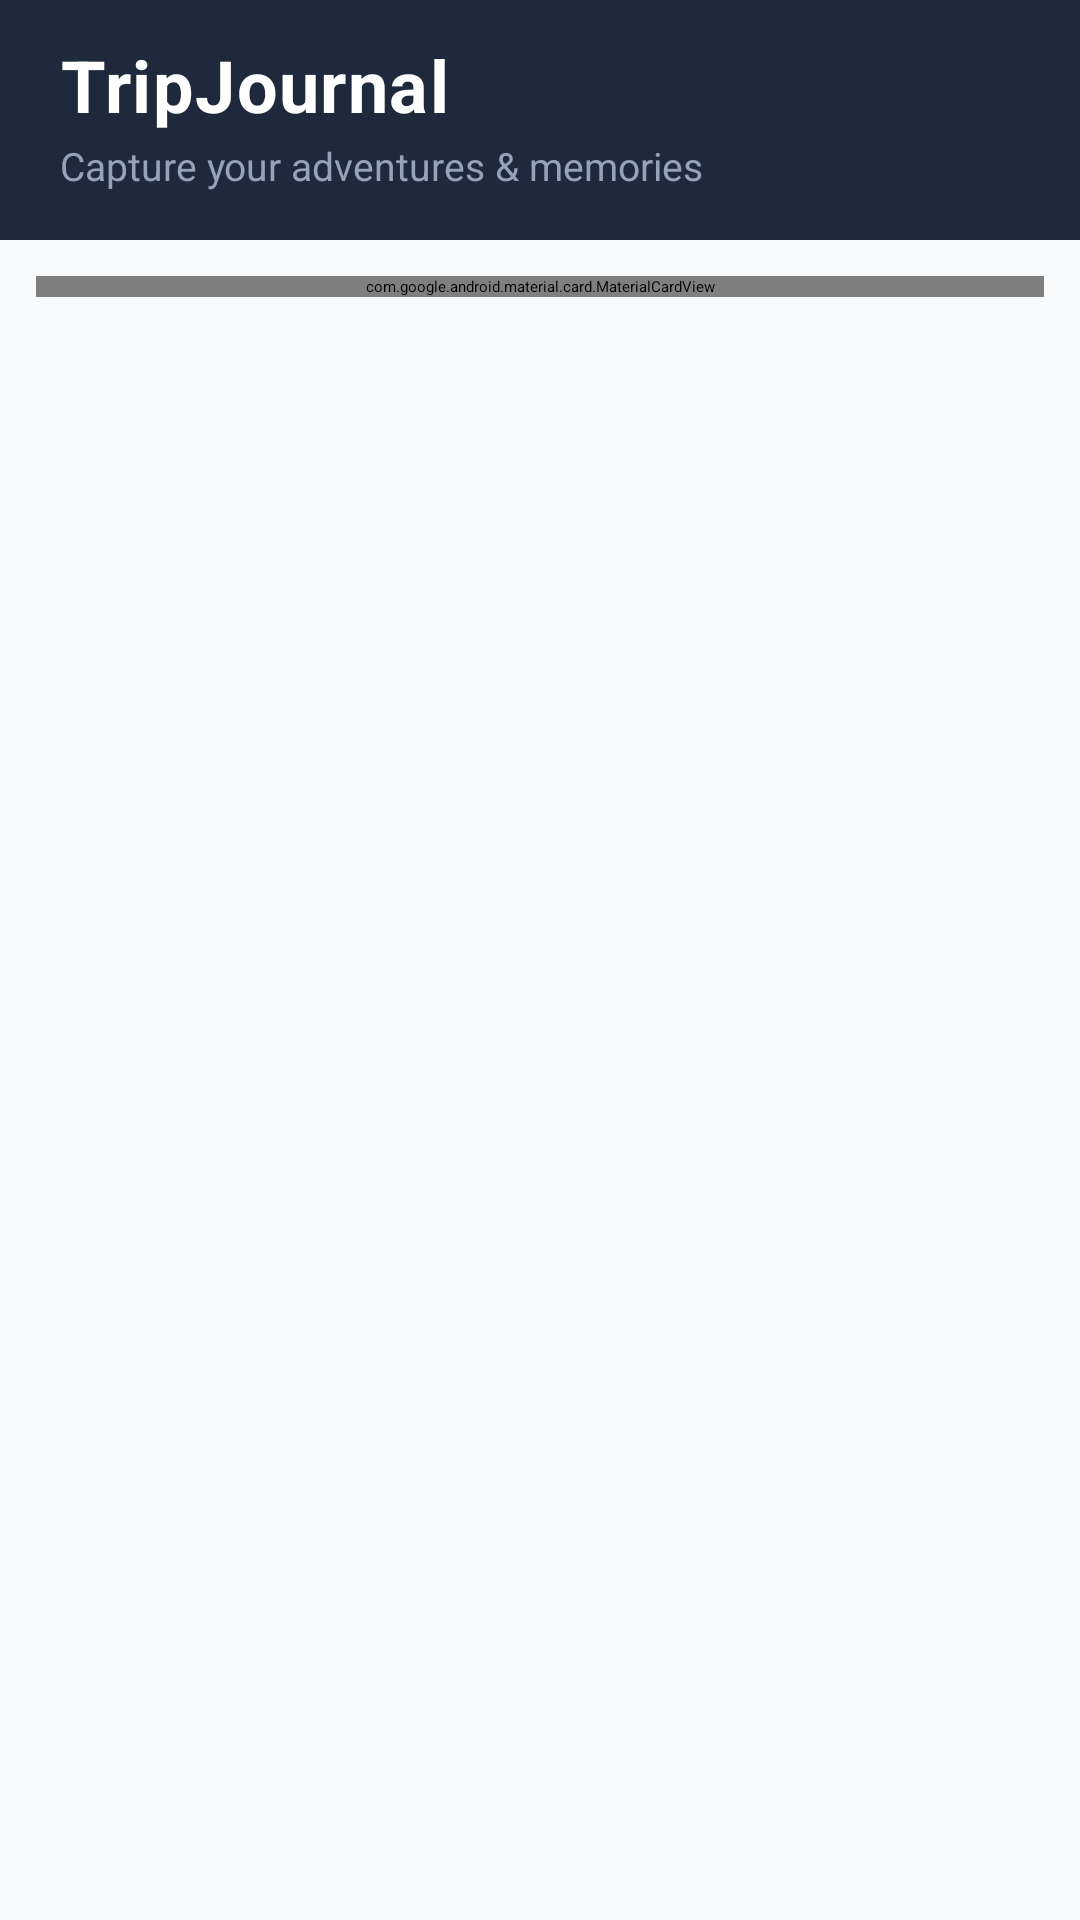

Produce the Android XML layout that renders to this screen, including the resource entries it uses.
<!-- AndroidManifest.xml: application theme Theme.Exp3 -->
<!-- res/layout/activity_main.xml -->
<?xml version="1.0" encoding="utf-8"?>
<LinearLayout
    xmlns:android="http://schemas.android.com/apk/res/android"
    xmlns:app="http://schemas.android.com/apk/res-auto"
    android:id="@+id/rootLayout"
    android:layout_width="match_parent"
    android:layout_height="match_parent"
    android:orientation="vertical"
    android:background="@color/bg_light">

    
    <LinearLayout
        android:layout_width="match_parent"
        android:layout_height="wrap_content"
        android:orientation="vertical"
        android:background="@color/primary"
        android:paddingStart="20dp"
        android:paddingEnd="20dp"
        android:paddingTop="12dp"
        android:paddingBottom="16dp"
        android:elevation="4dp">

        <TextView
            android:layout_width="wrap_content"
            android:layout_height="wrap_content"
            android:text="TripJournal"
            android:textColor="@color/white"
            android:textSize="24sp"
            android:textStyle="bold"
            android:letterSpacing="0.02"/>

        <TextView
            android:layout_width="wrap_content"
            android:layout_height="wrap_content"
            android:text="Capture your adventures &amp; memories"
            android:textColor="#94A3B8"
            android:textSize="13sp"
            android:layout_marginTop="2dp"/>

    </LinearLayout>

    
    <com.google.android.material.card.MaterialCardView
        android:layout_width="match_parent"
        android:layout_height="wrap_content"
        android:layout_margin="12dp"
        app:cardCornerRadius="12dp"
        app:cardElevation="2dp"
        app:cardBackgroundColor="@color/white"
        app:strokeWidth="1dp"
        app:strokeColor="@color/divider">

        <LinearLayout
            android:layout_width="match_parent"
            android:layout_height="48dp"
            android:orientation="horizontal"
            android:padding="4dp">

            <com.google.android.material.button.MaterialButton
                android:id="@+id/btnList"
                style="@style/Widget.Material3.Button.TonalButton"
                android:layout_width="0dp"
                android:layout_height="match_parent"
                android:layout_weight="1"
                android:text="Trip List"
                android:textSize="14sp"
                android:textStyle="bold"
                app:icon="@drawable/ic_trip_list"
                app:iconSize="18dp"
                app:cornerRadius="8dp"
                android:layout_marginEnd="2dp"/>

            <com.google.android.material.button.MaterialButton
                android:id="@+id/btnMap"
                style="@style/Widget.Material3.Button.TextButton"
                android:layout_width="0dp"
                android:layout_height="match_parent"
                android:layout_weight="1"
                android:text="Map View"
                android:textSize="14sp"
                android:textStyle="bold"
                app:icon="@drawable/ic_map_view"
                app:iconSize="18dp"
                app:cornerRadius="8dp"
                android:layout_marginStart="2dp"/>

        </LinearLayout>

    </com.google.android.material.card.MaterialCardView>

    
    <FrameLayout
        android:layout_width="match_parent"
        android:layout_height="0dp"
        android:layout_weight="1">

        
        <ScrollView
            android:id="@+id/listView"
            android:layout_width="match_parent"
            android:layout_height="match_parent"
            android:clipToPadding="false"
            android:paddingBottom="16dp">

            <LinearLayout
                android:id="@+id/tripList"
                android:layout_width="match_parent"
                android:layout_height="wrap_content"
                android:orientation="vertical"
                android:paddingStart="12dp"
                android:paddingEnd="12dp"/>

        </ScrollView>

        
        <FrameLayout
            android:id="@+id/mapContainer"
            android:layout_width="match_parent"
            android:layout_height="match_parent"
            android:visibility="gone">

            
            <com.google.android.material.card.MaterialCardView
                android:layout_width="wrap_content"
                android:layout_height="wrap_content"
                android:layout_gravity="top|center_horizontal"
                android:layout_marginTop="12dp"
                app:cardCornerRadius="20dp"
                app:cardElevation="6dp"
                app:cardBackgroundColor="#CC0F172A"
                app:strokeWidth="0dp">

                <TextView
                    android:layout_width="wrap_content"
                    android:layout_height="wrap_content"
                    android:text="📍 Long-press anywhere to add a new trip"
                    android:textColor="@color/white"
                    android:textSize="12sp"
                    android:textStyle="bold"
                    android:paddingStart="16dp"
                    android:paddingEnd="16dp"
                    android:paddingTop="8dp"
                    android:paddingBottom="8dp"/>

            </com.google.android.material.card.MaterialCardView>

        </FrameLayout>

    </FrameLayout>

</LinearLayout>
<!-- resources referenced by this layout -->
<resources>
  <color name="bg_light">#F8FAFC</color>
  <color name="divider">#E2E8F0</color>
  <color name="primary">#1E293B</color>
  <color name="white">#FFFFFFFF</color>
</resources>
